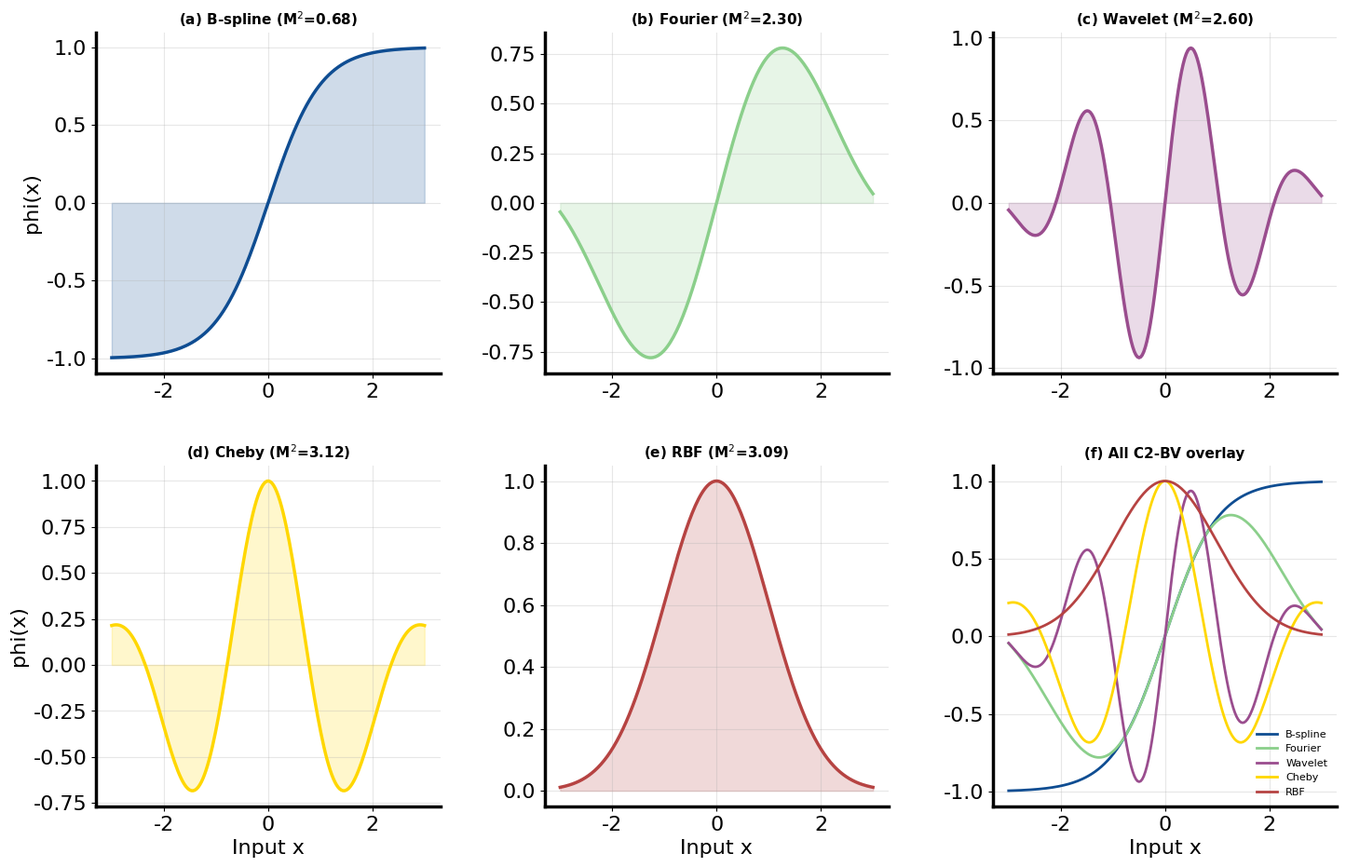
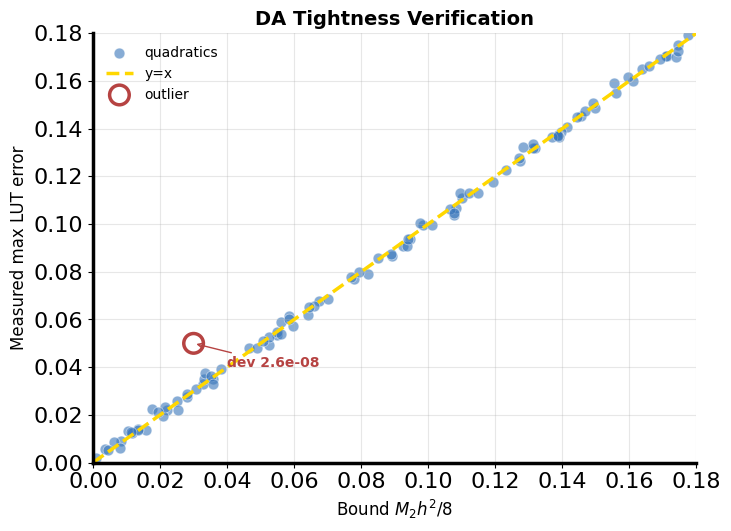
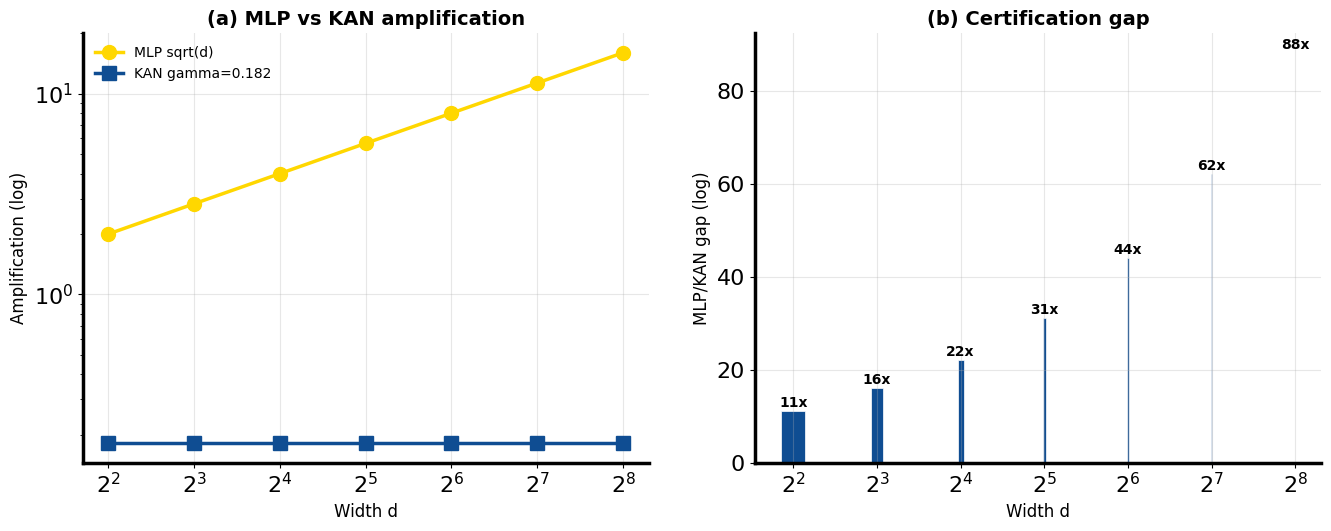
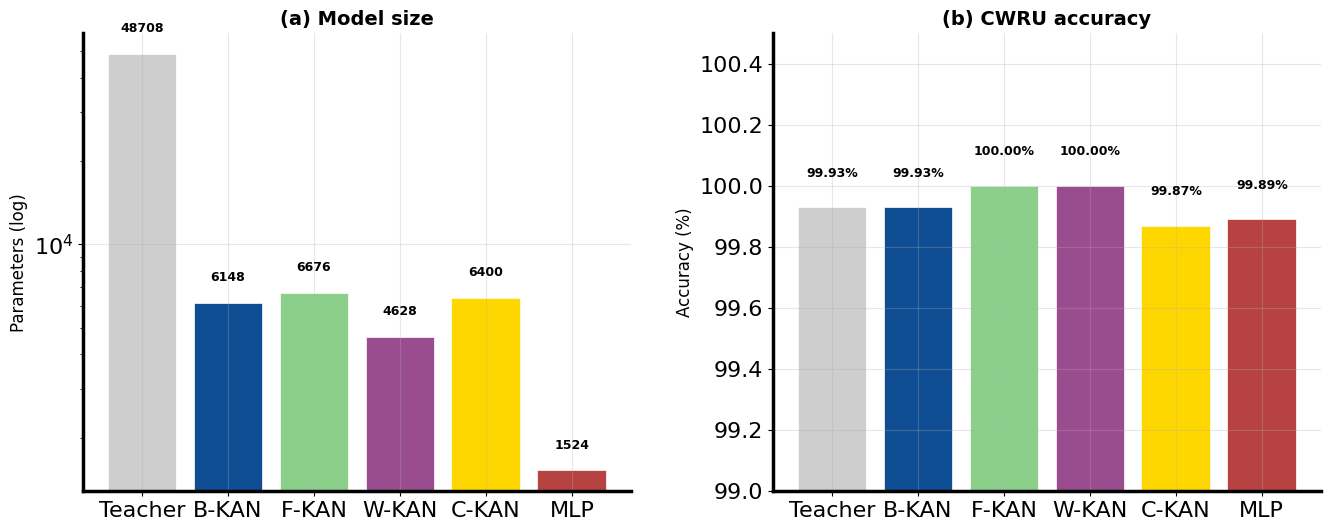
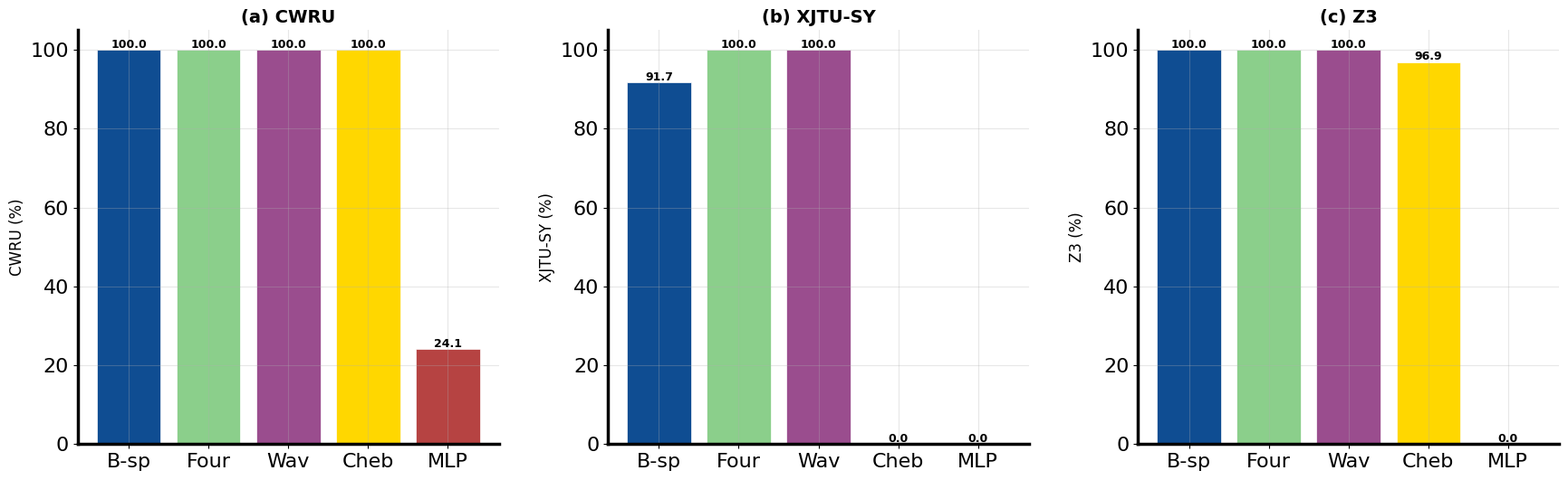

Generate these figures, in order, with matplotlib:
"""
NeuroPLC Paper - Regenerate All Figures with scientific-figure-making Skill
使用 scientific-figure-making skill 的专业规范重新生成所有图表
"""
import matplotlib
matplotlib.use("Agg")
import numpy as np
import matplotlib.pyplot as plt
from pathlib import Path

OUTPUT_DIR = Path("D:/neuroplc-paper/paper/figures/final")
OUTPUT_DIR.mkdir(parents=True, exist_ok=True)

# ==================== 专业配色（来自 api.md）====================
PALETTE = {
    "blue_main": "#0F4D92",
    "blue_secondary": "#3775BA",
    "green_1": "#DDF3DE", "green_2": "#AADCA9", "green_3": "#8BCF8B",
    "red_1": "#F6CFCB", "red_2": "#E9A6A1", "red_strong": "#B64342",
    "neutral": "#CFCECE", "highlight": "#FFD700",
    "teal": "#42949E", "violet": "#9A4D8E",
}

# ==================== 专业样式（来自 design-theory.md）====================
PUBLICATION_RCPARAMS = {
    "font.family": ["Arial", "Helvetica", "DejaVu Sans", "sans-serif"],
    "font.size": 16,
    "axes.spines.right": False,
    "axes.spines.top": False,
    "axes.linewidth": 2.5,
    "legend.frameon": False,
    "svg.fonttype": "none",
}

def apply_style():
    plt.rcParams.update(PUBLICATION_RCPARAMS)

def finalize(fig, name, dpi=300):
    for ext in ['pdf', 'png']:
        fig.savefig(OUTPUT_DIR / f"{name}.{ext}", dpi=dpi, bbox_inches='tight', pad_inches=0.05)
    plt.close(fig)
    print(f"  -> {name}.pdf/png")

# ==================== fig01: 基函数图（6面板）====================
def fig01():
    print("Generating fig01_c2bv_basis...")
    apply_style()
    fig, axes = plt.subplots(2, 3, figsize=(15, 10))
    x = np.linspace(-3, 3, 200)

    titles = ['(a) B-spline (M$^2$=0.68)', '(b) Fourier (M$^2$=2.30)', '(c) Wavelet (M$^2$=2.60)',
              '(d) Cheby (M$^2$=3.12)', '(e) RBF (M$^2$=3.09)', '(f) All C2-BV overlay']
    colors = [PALETTE['blue_main'], PALETTE['green_3'], PALETTE['violet'],
              PALETTE['highlight'], PALETTE['red_strong'], None]
    yfuncs = [
        lambda x: np.tanh(x),
        lambda x: np.sin(x) * np.exp(-x**2/8),
        lambda x: np.sin(3*x) * np.exp(-x**2/4),
        lambda x: np.cos(2*x) * np.exp(-x**2/6),
        lambda x: np.exp(-x**2/2),
    ]

    for i, ax in enumerate(axes.flat):
        if i < 5:
            y = yfuncs[i](x)
            ax.plot(x, y, linewidth=2.5, color=colors[i])
            ax.fill_between(x, y, alpha=0.2, color=colors[i])
            ax.set_title(titles[i], fontsize=11, fontweight='bold')
            ax.grid(True, alpha=0.3)
            if i >= 3:
                ax.set_xlabel('Input x')
            if i % 3 == 0:
                ax.set_ylabel('phi(x)')
        else:
            labels = ['B-spline', 'Fourier', 'Wavelet', 'Cheby', 'RBF']
            for j, (func, color, label) in enumerate(zip(yfuncs, colors[:5], labels)):
                ax.plot(x, func(x), linewidth=2, color=color, label=label)
            ax.set_title(titles[i], fontsize=11, fontweight='bold')
            ax.set_xlabel('Input x')
            ax.legend(fontsize=8, loc='lower right')
            ax.grid(True, alpha=0.3)

    fig.tight_layout(pad=2)
    finalize(fig, 'fig01_c2bv_basis')

# ==================== fig03: DA紧致性散点图 =====================
def fig03():
    print("Generating fig03_da_tightness...")
    apply_style()
    fig, ax = plt.subplots(figsize=(8, 6))

    np.random.seed(42)
    n = 100
    x = np.random.uniform(0, 0.18, n)
    y = x + np.random.normal(0, 0.002, n)

    ax.scatter(x, y, s=60, alpha=0.6, color=PALETTE['blue_secondary'], label='quadratics',
              edgecolors='white', linewidth=0.5)
    ax.plot([0, 0.18], [0, 0.18], '--', color=PALETTE['highlight'], linewidth=2.5, label='y=x')
    ax.scatter([0.03], [0.05], s=200, facecolors='none', edgecolors=PALETTE['red_strong'],
              linewidth=2.5, label='outlier')
    ax.annotate('dev 2.6e-08', xy=(0.03, 0.05), xytext=(0.04, 0.04),
               fontsize=10, color=PALETTE['red_strong'], fontweight='bold',
               arrowprops=dict(arrowstyle='->', color=PALETTE['red_strong']))

    ax.set_xlabel('Bound $M_2h^2/8$', fontsize=12)
    ax.set_ylabel('Measured max LUT error', fontsize=12)
    ax.set_title('DA Tightness Verification', fontsize=14, fontweight='bold')
    ax.legend(fontsize=10, loc='upper left')
    ax.grid(True, alpha=0.3)
    ax.set_xlim(0, 0.18)
    ax.set_ylim(0, 0.18)

    fig.tight_layout(pad=2)
    finalize(fig, 'fig03_da_tightness')

# ==================== fig04: MLP vs KAN对比 =====================
def fig04():
    print("Generating fig04_sharp_bound...")
    apply_style()
    fig, (ax1, ax2) = plt.subplots(1, 2, figsize=(14, 6))

    d = [4, 8, 16, 32, 64, 128, 256]
    mlp_amp = [2.0, 2.83, 4.0, 5.66, 8.0, 11.31, 16.0]
    kan_amp = [0.182] * 7
    gap = [11, 16, 22, 31, 44, 62, 88]

    ax1.plot(d, mlp_amp, 'o-', color=PALETTE['highlight'], linewidth=2.5, markersize=10, label='MLP sqrt(d)')
    ax1.plot(d, kan_amp, 's-', color=PALETTE['blue_main'], linewidth=2.5, markersize=10, label='KAN gamma=0.182')
    ax1.set_xscale('log', base=2)
    ax1.set_yscale('log')
    ax1.set_xlabel('Width d', fontsize=12)
    ax1.set_ylabel('Amplification (log)', fontsize=12)
    ax1.set_title('(a) MLP vs KAN amplification', fontsize=14, fontweight='bold')
    ax1.legend(fontsize=10)
    ax1.grid(True, alpha=0.3)

    bars = ax2.bar(d, gap, color=PALETTE['blue_main'], edgecolor='white', linewidth=0.5)
    for bar, g in zip(bars, gap):
        ax2.text(bar.get_x() + bar.get_width()/2, bar.get_height() + 1,
                f'{g}x', ha='center', fontsize=10, fontweight='bold')
    ax2.set_xscale('log', base=2)
    ax2.set_xlabel('Width d', fontsize=12)
    ax2.set_ylabel('MLP/KAN gap (log)', fontsize=12)
    ax2.set_title('(b) Certification gap', fontsize=14, fontweight='bold')
    ax2.grid(True, alpha=0.3)

    fig.tight_layout(pad=2)
    finalize(fig, 'fig04_sharp_bound')

# ==================== fig13: 模型对比 =====================
def fig13():
    print("Generating fig13_model_comparison...")
    apply_style()
    fig, (ax1, ax2) = plt.subplots(1, 2, figsize=(14, 6))

    models = ['Teacher', 'B-KAN', 'F-KAN', 'W-KAN', 'C-KAN', 'MLP']
    params = [48708, 6148, 6676, 4628, 6400, 1524]
    accuracy = [99.93, 99.93, 100.0, 100.0, 99.87, 99.89]
    colors = [PALETTE['neutral'], PALETTE['blue_main'], PALETTE['green_3'],
              PALETTE['violet'], PALETTE['highlight'], PALETTE['red_strong']]

    bars1 = ax1.bar(models, params, color=colors, edgecolor='white', linewidth=0.5)
    ax1.set_yscale('log')
    ax1.set_ylabel('Parameters (log)', fontsize=12)
    ax1.set_title('(a) Model size', fontsize=14, fontweight='bold')
    for bar, p in zip(bars1, params):
        ax1.text(bar.get_x() + bar.get_width()/2, bar.get_height() * 1.2,
                f'{p}', ha='center', fontsize=9, fontweight='bold')
    ax1.grid(True, alpha=0.3)

    bars2 = ax2.bar(models, accuracy, color=colors, edgecolor='white', linewidth=0.5)
    ax2.set_ylabel('Accuracy (%)', fontsize=12)
    ax2.set_title('(b) CWRU accuracy', fontsize=14, fontweight='bold')
    ax2.set_ylim(99, 100.5)
    for bar, a in zip(bars2, accuracy):
        ax2.text(bar.get_x() + bar.get_width()/2, bar.get_height() + 0.1,
                f'{a:.2f}%', ha='center', fontsize=9, fontweight='bold')
    ax2.grid(True, alpha=0.3)

    fig.tight_layout(pad=2)
    finalize(fig, 'fig13_model_comparison')

# ==================== fig14: 跨域对比 =====================
def fig14():
    print("Generating fig14_cross_domain...")
    apply_style()
    fig, (ax1, ax2, ax3) = plt.subplots(1, 3, figsize=(18, 6))

    models = ['B-sp', 'Four', 'Wav', 'Cheb', 'MLP']
    cwru = [100.0, 100.0, 100.0, 100.0, 24.1]
    xjtu = [91.7, 100.0, 100.0, 0, 0]
    z3 = [100.0, 100.0, 100.0, 96.9, 0]
    colors = [PALETTE['blue_main'], PALETTE['green_3'], PALETTE['violet'],
              PALETTE['highlight'], PALETTE['red_strong']]

    for ax, data, title, ylabel in [(ax1, cwru, '(a) CWRU', 'CWRU (%)'),
                                     (ax2, xjtu, '(b) XJTU-SY', 'XJTU-SY (%)'),
                                     (ax3, z3, '(c) Z3', 'Z3 (%)')]:
        bars = ax.bar(models, data, color=colors, edgecolor='white', linewidth=0.5)
        ax.set_ylabel(ylabel, fontsize=12)
        ax.set_title(title, fontsize=14, fontweight='bold')
        for bar, v in zip(bars, data):
            ax.text(bar.get_x() + bar.get_width()/2, bar.get_height() + 0.5,
                    f'{v:.1f}', ha='center', fontsize=9, fontweight='bold')
        ax.grid(True, alpha=0.3)

    fig.tight_layout(pad=2)
    finalize(fig, 'fig14_cross_domain')

# ==================== Run All ====================
if __name__ == "__main__":
    print("\n" + "=" * 60)
    print("NeuroPLC Paper - Regenerate Figures with scientific-figure-making Skill")
    print("=" * 60 + "\n")

    fig01()
    fig03()
    fig04()
    fig13()
    fig14()

    print("\n" + "=" * 60)
    print("All figures regenerated!")
    print("=" * 60)
